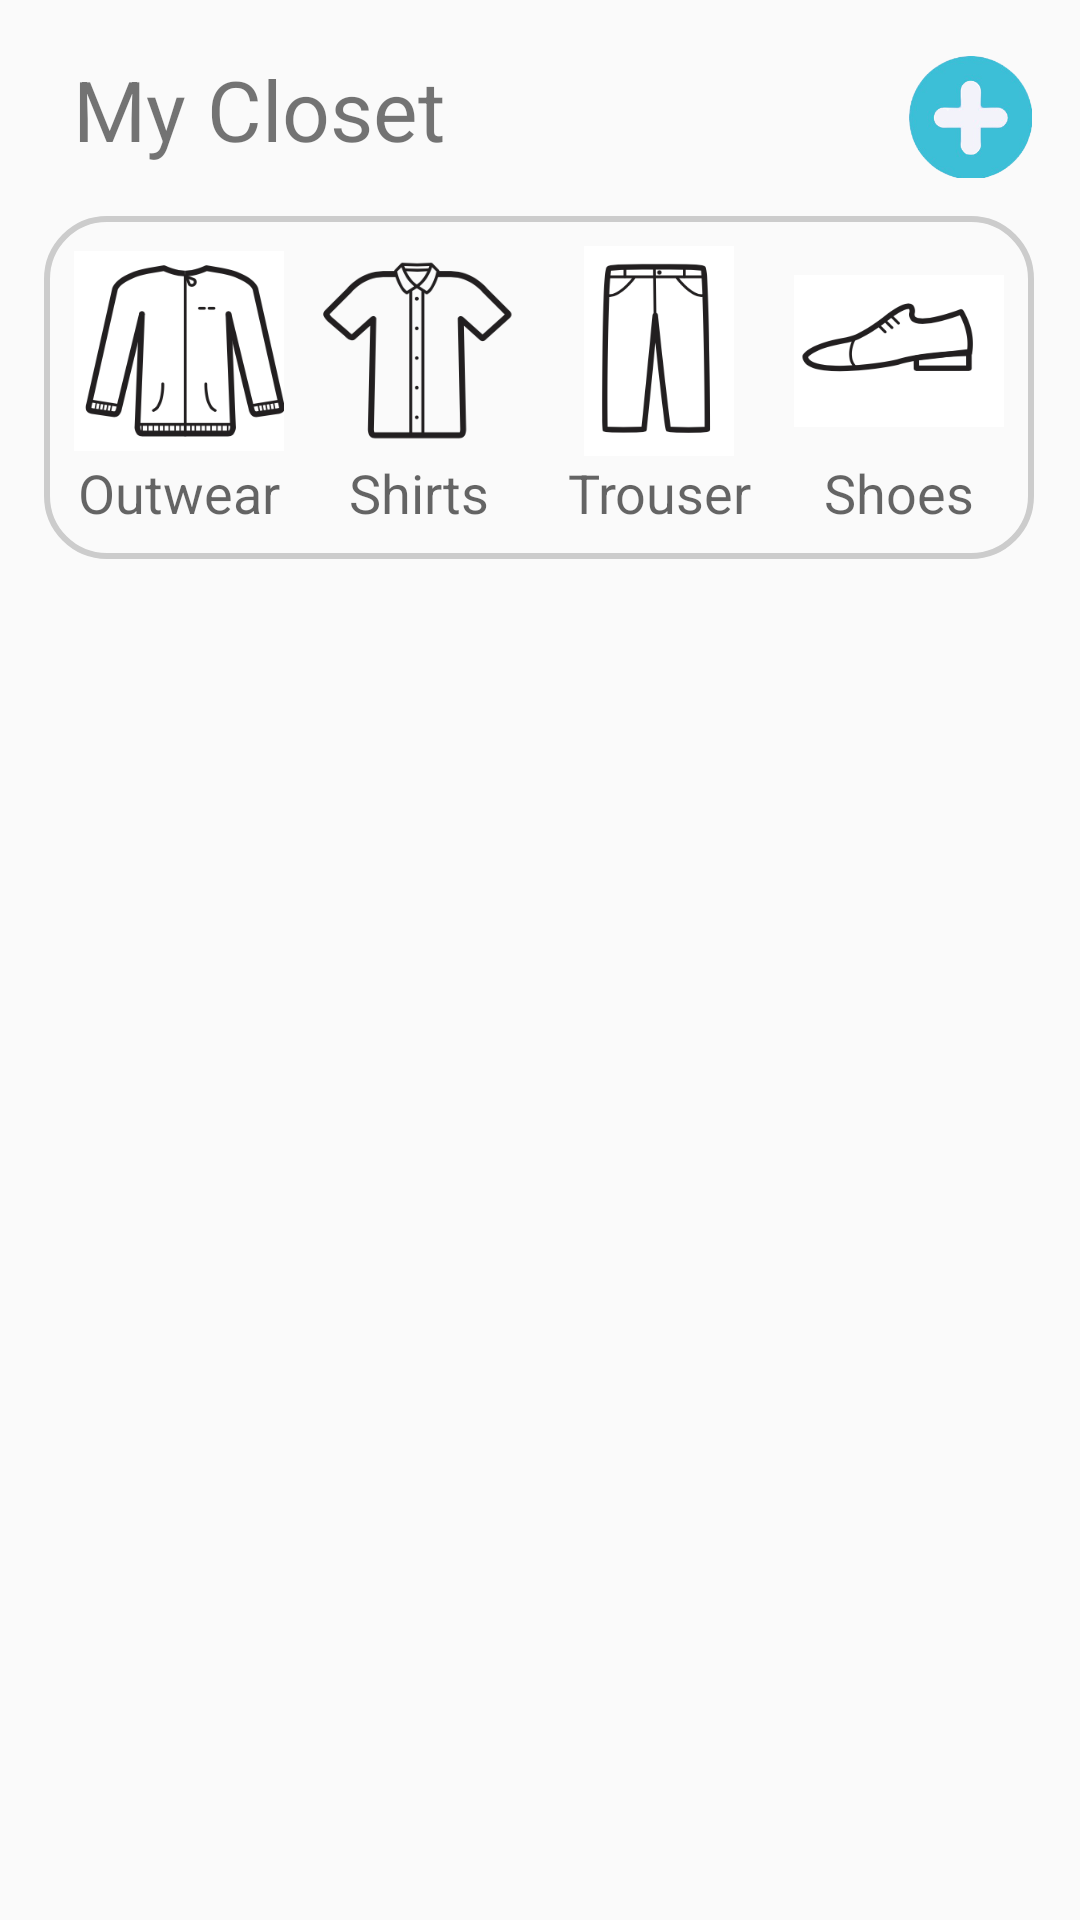

Produce the Android XML layout that renders to this screen, including the resource entries it uses.
<!-- AndroidManifest.xml: application theme AppTheme -->
<!-- res/layout/fragment_clothes.xml -->
<?xml version="1.0" encoding="utf-8"?>
<androidx.constraintlayout.widget.ConstraintLayout xmlns:android="http://schemas.android.com/apk/res/android"
    xmlns:app="http://schemas.android.com/apk/res-auto"
    xmlns:tools="http://schemas.android.com/tools"
    android:id="@+id/fragment_clothes"
    android:layout_width="match_parent"
    android:layout_height="match_parent"
    tools:context=".ui.clothes.ClothesFragment" >

    <TextView
        android:id="@+id/textView3"
        android:layout_width="173dp"
        android:layout_height="57dp"
        android:layout_marginTop="8dp"
        android:layout_weight="1"
        android:gravity="center"
        android:text="My Closet"
        android:textSize="28sp"
        app:layout_constraintEnd_toEndOf="@+id/btn_clothes_add"
        app:layout_constraintHorizontal_bias="0.0"
        app:layout_constraintStart_toStartOf="parent"
        app:layout_constraintTop_toTopOf="parent" />

    <ImageView
        android:id="@+id/btn_clothes_add"
        android:layout_width="41dp"
        android:layout_height="46dp"
        android:layout_marginEnd="16dp"
        android:foreground="?android:attr/selectableItemBackground"
        app:layout_constraintBottom_toBottomOf="parent"
        app:layout_constraintEnd_toEndOf="parent"
        app:layout_constraintTop_toTopOf="parent"
        app:layout_constraintVertical_bias="0.027"
        app:srcCompat="@drawable/add" />

    <GridLayout
        android:id="@+id/gl_category"
        android:layout_width="wrap_content"
        android:layout_height="wrap_content"
        android:layout_marginTop="72dp"
        android:background="@drawable/customborder"
        app:layout_constraintEnd_toEndOf="parent"
        app:layout_constraintHorizontal_bias="0.493"
        app:layout_constraintStart_toStartOf="parent"
        app:layout_constraintTop_toTopOf="parent">

        <LinearLayout
            android:layout_width="match_parent"
            android:layout_height="match_parent"
            android:orientation="vertical">

            <ImageView
                android:id="@+id/iv_outerwear"
                android:layout_width="70dp"
                android:layout_height="70dp"
                app:srcCompat="@drawable/outwear"
                android:foreground="?android:attr/selectableItemBackground"
                tools:src="@tools:sample/avatars" />

            <TextView
                android:layout_width="match_parent"
                android:layout_height="20dp"
                android:gravity="center"
                android:text="Outwear"
                android:textAppearance="@style/TextAppearance.AppCompat.Medium" />
        </LinearLayout>

        <LinearLayout
            android:layout_width="match_parent"
            android:layout_height="match_parent"
            android:layout_marginLeft="10dp"
            android:orientation="vertical">

            <ImageView
                android:id="@+id/iv_shirts"
                android:layout_width="70dp"
                android:layout_height="70dp"
                app:srcCompat="@drawable/shirt"
                android:foreground="?android:attr/selectableItemBackground"
                tools:src="@tools:sample/avatars" />

            <TextView
                android:layout_width="match_parent"
                android:layout_height="wrap_content"
                android:gravity="center"
                android:text="Shirts"
                android:textAppearance="@style/TextAppearance.AppCompat.Medium" />
        </LinearLayout>

        <LinearLayout
            android:layout_width="match_parent"
            android:layout_height="match_parent"
            android:layout_marginLeft="10dp"
            android:orientation="vertical">

            <ImageView
                android:id="@+id/iv_trousers"
                android:layout_width="70dp"
                android:layout_height="70dp"
                app:srcCompat="@drawable/trouser"
                android:foreground="?android:attr/selectableItemBackground"
                tools:src="@tools:sample/avatars" />

            <TextView
                android:layout_width="match_parent"
                android:layout_height="wrap_content"
                android:gravity="center"
                android:text="Trousers"
                android:textAppearance="@style/TextAppearance.AppCompat.Medium" />
        </LinearLayout>

        <LinearLayout
            android:layout_width="match_parent"
            android:layout_height="match_parent"
            android:layout_marginLeft="10dp"
            android:orientation="vertical">

            <ImageView
                android:id="@+id/iv_shoes"
                android:layout_width="70dp"
                android:layout_height="70dp"
                app:srcCompat="@drawable/shoes"
                android:foreground="?android:attr/selectableItemBackground"
                tools:src="@tools:sample/avatars" />

            <TextView
                android:layout_width="match_parent"
                android:layout_height="wrap_content"
                android:gravity="center"
                android:text="Shoes"
                android:textAppearance="@style/TextAppearance.AppCompat.Medium" />
        </LinearLayout>

    </GridLayout>

    <ScrollView
        android:id="@+id/scrollView2"
        android:layout_width="410dp"
        android:layout_height="421dp"
        android:layout_marginTop="10dp"
        app:layout_constraintBottom_toBottomOf="parent"
        app:layout_constraintEnd_toEndOf="parent"
        app:layout_constraintHorizontal_bias="0.0"
        app:layout_constraintStart_toStartOf="parent"
        app:layout_constraintTop_toBottomOf="@+id/gl_category"
        app:layout_constraintVertical_bias="0.054">

        <GridLayout
            android:id="@+id/gl_clothes"
            android:layout_width="match_parent"
            android:layout_height="match_parent"
            android:columnCount="3"
            android:gravity="center" />

    </ScrollView>

</androidx.constraintlayout.widget.ConstraintLayout>
<!-- resources referenced by this layout -->
<resources>
  <!-- drawable add: png bitmap (drawable-v24, 30761 bytes) -->
  <!-- drawable customborder (drawable) -->
  <?xml version="1.0" encoding="utf-8"?>
  <shape xmlns:android="http://schemas.android.com/apk/res/android" android:shape="rectangle">
      <corners android:radius="20dp"/>
      <padding android:left="10dp" android:right="10dp" android:top="10dp" android:bottom="10dp"/>
      <stroke android:width="2dp" android:color="#CCCCCC"/>
  </shape>
  <!-- drawable outwear: png bitmap (drawable-v24, 23654 bytes) -->
  <!-- drawable shirt: png bitmap (drawable-v24, 19757 bytes) -->
  <!-- drawable shoes: png bitmap (drawable-v24, 12608 bytes) -->
  <!-- drawable trouser: png bitmap (drawable-v24, 18084 bytes) -->
  <style name="AppTheme" parent="Theme.AppCompat.Light.DarkActionBar">
          
          <item name="colorPrimary">#5DBCD2</item>
          <item name="colorPrimaryDark">#434343</item>
          <item name="colorAccent">#5DBCD2</item>
      </style>
</resources>
